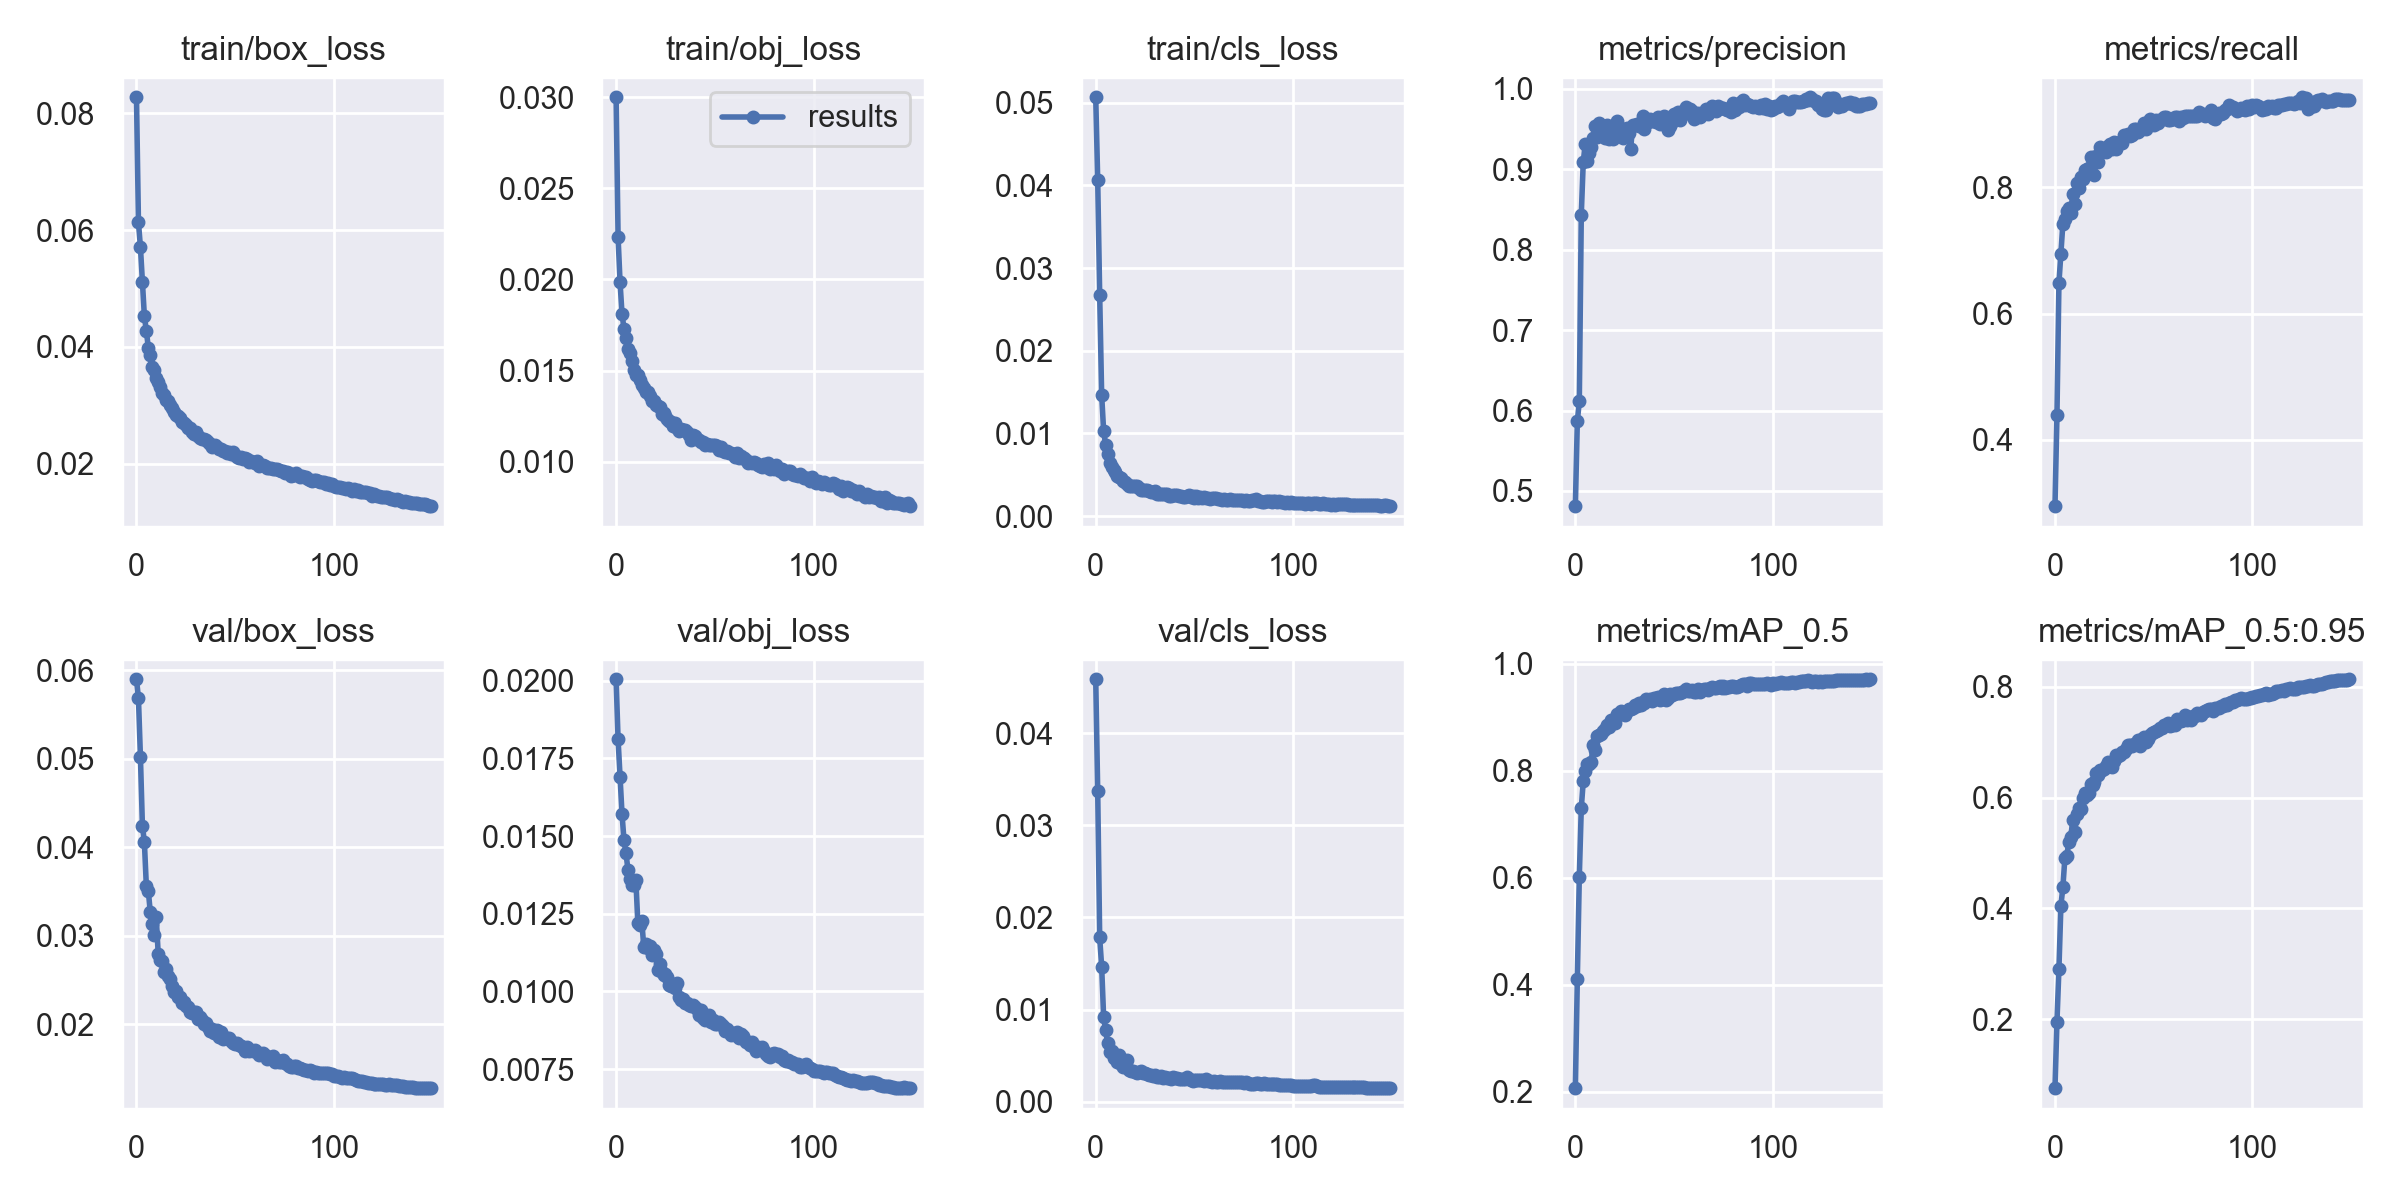

Data behind this chart, as committed beside it:
epoch, train/box_loss, train/obj_loss, train/cls_loss, metrics/precision, metrics/recall, metrics/mAP_0.5, metrics/mAP_0.5:0.95, val/box_loss, val/obj_loss, val/cls_loss, x/lr0, x/lr1, x/lr2
0, 0.08273, 0.03, 0.05064, 0.4811, 0.2945, 0.2068, 0.07577, 0.05898, 0.02005, 0.04585, 0.07013, 0.003319, 0.003319
1, 0.0613, 0.02233, 0.04062, 0.5868, 0.4389, 0.4109, 0.1954, 0.05684, 0.01811, 0.03369, 0.04009, 0.006608, 0.006608
2, 0.05707, 0.01984, 0.02676, 0.6113, 0.6484, 0.6021, 0.291, 0.05019, 0.01689, 0.01783, 0.009998, 0.009854, 0.009854
3, 0.05114, 0.0181, 0.01468, 0.8436, 0.6945, 0.73, 0.405, 0.04245, 0.01571, 0.01468, 0.009802, 0.009802, 0.009802
4, 0.04524, 0.01731, 0.01029, 0.909, 0.7427, 0.7803, 0.4382, 0.04059, 0.01486, 0.009203, 0.009802, 0.009802, 0.009802
5, 0.0427, 0.01679, 0.008652, 0.9316, 0.7502, 0.7989, 0.4903, 0.03561, 0.01445, 0.00775, 0.009736, 0.009736, 0.009736
6, 0.03984, 0.01621, 0.007476, 0.9106, 0.7634, 0.8118, 0.495, 0.03507, 0.01392, 0.006412, 0.00967, 0.00967, 0.00967
7, 0.03852, 0.01596, 0.006485, 0.9206, 0.7671, 0.8131, 0.5202, 0.03266, 0.01362, 0.005437, 0.009604, 0.009604, 0.009604
8, 0.03659, 0.01552, 0.005941, 0.9277, 0.7588, 0.8161, 0.5283, 0.03136, 0.01343, 0.005473, 0.009538, 0.009538, 0.009538
9, 0.03596, 0.01504, 0.005554, 0.9389, 0.7896, 0.8482, 0.5596, 0.03014, 0.01342, 0.00475, 0.009472, 0.009472, 0.009472
10, 0.03467, 0.01477, 0.005305, 0.9542, 0.7744, 0.8381, 0.5379, 0.03208, 0.01358, 0.004796, 0.009406, 0.009406, 0.009406
11, 0.03395, 0.01478, 0.004863, 0.9396, 0.8074, 0.8654, 0.5705, 0.02799, 0.01221, 0.004317, 0.00934, 0.00934, 0.00934
12, 0.03319, 0.01446, 0.004751, 0.9573, 0.7987, 0.8671, 0.5806, 0.02733, 0.01215, 0.00507, 0.009274, 0.009274, 0.009274
13, 0.03214, 0.01418, 0.004662, 0.9475, 0.8159, 0.8677, 0.5799, 0.02718, 0.01227, 0.004112, 0.009208, 0.009208, 0.009208
14, 0.03175, 0.01407, 0.004285, 0.9456, 0.8127, 0.8739, 0.6, 0.02588, 0.01145, 0.003805, 0.009142, 0.009142, 0.009142
15, 0.03089, 0.0138, 0.004187, 0.9392, 0.8283, 0.8783, 0.6077, 0.02624, 0.01152, 0.004117, 0.009076, 0.009076, 0.009076
16, 0.03066, 0.0138, 0.003899, 0.9549, 0.8286, 0.886, 0.6047, 0.02548, 0.01141, 0.004499, 0.00901, 0.00901, 0.00901
17, 0.03005, 0.01359, 0.00366, 0.9373, 0.8303, 0.882, 0.6076, 0.02512, 0.01145, 0.003459, 0.008944, 0.008944, 0.008944
18, 0.02949, 0.01333, 0.003606, 0.9507, 0.8484, 0.8957, 0.6248, 0.02434, 0.01118, 0.003357, 0.008878, 0.008878, 0.008878
19, 0.02889, 0.01333, 0.003662, 0.938, 0.8427, 0.8917, 0.6219, 0.02368, 0.01132, 0.003317, 0.008812, 0.008812, 0.008812
20, 0.02839, 0.01312, 0.003609, 0.9542, 0.8205, 0.8897, 0.6274, 0.02381, 0.01119, 0.003279, 0.008746, 0.008746, 0.008746
21, 0.02813, 0.01308, 0.003609, 0.9598, 0.8506, 0.9053, 0.6441, 0.0231, 0.01069, 0.003125, 0.00868, 0.00868, 0.00868
22, 0.02776, 0.01302, 0.00335, 0.9528, 0.8409, 0.9055, 0.6415, 0.02311, 0.01087, 0.003234, 0.008614, 0.008614, 0.008614
23, 0.02713, 0.0126, 0.003194, 0.9472, 0.8643, 0.9113, 0.6504, 0.02241, 0.01062, 0.003396, 0.008548, 0.008548, 0.008548
24, 0.02691, 0.01269, 0.003145, 0.9389, 0.8596, 0.9059, 0.6498, 0.02253, 0.01052, 0.003139, 0.008482, 0.008482, 0.008482
25, 0.02654, 0.01249, 0.003145, 0.9443, 0.8585, 0.9048, 0.6506, 0.02206, 0.01056, 0.003143, 0.008416, 0.008416, 0.008416
26, 0.02617, 0.01232, 0.003128, 0.9511, 0.8559, 0.9114, 0.6568, 0.02198, 0.01045, 0.003, 0.00835, 0.00835, 0.00835
27, 0.02611, 0.01225, 0.003014, 0.9447, 0.8661, 0.9156, 0.665, 0.02142, 0.01019, 0.002895, 0.008284, 0.008284, 0.008284
28, 0.02539, 0.01216, 0.00296, 0.9247, 0.8691, 0.915, 0.6586, 0.02131, 0.01016, 0.002953, 0.008218, 0.008218, 0.008218
29, 0.02511, 0.01197, 0.002883, 0.955, 0.8614, 0.9163, 0.6558, 0.02137, 0.01023, 0.002822, 0.008152, 0.008152, 0.008152
30, 0.02537, 0.01215, 0.003094, 0.9548, 0.8723, 0.9229, 0.6658, 0.02141, 0.01011, 0.002859, 0.008086, 0.008086, 0.008086
31, 0.02469, 0.01184, 0.00273, 0.9559, 0.8608, 0.9213, 0.6768, 0.02065, 0.01027, 0.002704, 0.00802, 0.00802, 0.00802
32, 0.02431, 0.01171, 0.00263, 0.9544, 0.871, 0.9261, 0.6758, 0.02086, 0.00983, 0.002729, 0.007954, 0.007954, 0.007954
33, 0.02424, 0.01182, 0.002668, 0.9538, 0.8729, 0.9221, 0.6774, 0.02054, 0.009732, 0.002754, 0.007888, 0.007888, 0.007888
34, 0.02426, 0.01175, 0.002674, 0.9662, 0.8706, 0.9278, 0.6827, 0.02009, 0.009749, 0.002603, 0.007822, 0.007822, 0.007822
35, 0.02403, 0.01173, 0.002654, 0.9506, 0.8833, 0.9275, 0.6826, 0.02012, 0.009634, 0.002728, 0.007756, 0.007756, 0.007756
36, 0.02374, 0.01164, 0.002675, 0.9569, 0.8824, 0.9336, 0.6868, 0.01975, 0.009618, 0.002549, 0.00769, 0.00769, 0.00769
37, 0.02338, 0.01149, 0.002485, 0.9593, 0.8841, 0.9314, 0.6942, 0.01929, 0.009564, 0.00258, 0.007624, 0.007624, 0.007624
38, 0.02279, 0.01122, 0.002485, 0.9629, 0.8818, 0.9348, 0.6955, 0.01944, 0.009531, 0.002513, 0.007558, 0.007558, 0.007558
39, 0.02302, 0.01146, 0.002553, 0.9601, 0.8838, 0.9297, 0.6938, 0.01905, 0.009552, 0.002667, 0.007492, 0.007492, 0.007492
40, 0.0232, 0.01144, 0.002511, 0.9611, 0.8933, 0.9359, 0.6971, 0.01922, 0.009491, 0.002589, 0.007426, 0.007426, 0.007426
41, 0.02292, 0.01124, 0.002602, 0.9581, 0.892, 0.9365, 0.6965, 0.01936, 0.00942, 0.00254, 0.00736, 0.00736, 0.00736
42, 0.0225, 0.0112, 0.00243, 0.9644, 0.8876, 0.9387, 0.7043, 0.01859, 0.00925, 0.002505, 0.007294, 0.007294, 0.007294
43, 0.02251, 0.01108, 0.002395, 0.9563, 0.8918, 0.9329, 0.6937, 0.0192, 0.009411, 0.00246, 0.007228, 0.007228, 0.007228
44, 0.02214, 0.01109, 0.00236, 0.9599, 0.8937, 0.9336, 0.7049, 0.01837, 0.00913, 0.002479, 0.007162, 0.007162, 0.007162
45, 0.02223, 0.01094, 0.002337, 0.9658, 0.9024, 0.9436, 0.7088, 0.01849, 0.009095, 0.002444, 0.007096, 0.007096, 0.007096
46, 0.02188, 0.01095, 0.002482, 0.9614, 0.8923, 0.9316, 0.7006, 0.01842, 0.009118, 0.002643, 0.00703, 0.00703, 0.00703
47, 0.02204, 0.01093, 0.002531, 0.9484, 0.9044, 0.9365, 0.706, 0.01851, 0.009244, 0.002445, 0.006964, 0.006964, 0.006964
48, 0.02171, 0.01091, 0.002334, 0.9536, 0.908, 0.9427, 0.7123, 0.01817, 0.009015, 0.002416, 0.006898, 0.006898, 0.006898
49, 0.02195, 0.01093, 0.002489, 0.9583, 0.9055, 0.9423, 0.716, 0.01792, 0.009066, 0.002282, 0.006832, 0.006832, 0.006832
50, 0.02142, 0.01092, 0.002239, 0.9692, 0.8992, 0.9434, 0.7184, 0.01781, 0.008963, 0.00233, 0.006766, 0.006766, 0.006766
51, 0.02109, 0.01088, 0.002394, 0.9689, 0.9073, 0.9456, 0.7193, 0.01787, 0.008952, 0.002369, 0.0067, 0.0067, 0.0067
52, 0.02101, 0.01066, 0.002246, 0.9711, 0.9028, 0.9444, 0.7209, 0.01764, 0.009024, 0.002325, 0.006634, 0.006634, 0.006634
53, 0.02115, 0.0108, 0.00227, 0.9613, 0.9063, 0.9451, 0.7246, 0.01756, 0.00896, 0.002328, 0.006568, 0.006568, 0.006568
54, 0.02085, 0.0106, 0.002185, 0.97, 0.9093, 0.948, 0.7258, 0.01747, 0.008885, 0.00234, 0.006502, 0.006502, 0.006502
55, 0.02097, 0.01054, 0.002261, 0.9691, 0.9118, 0.9493, 0.7304, 0.01696, 0.008742, 0.002256, 0.006436, 0.006436, 0.006436
56, 0.02086, 0.0106, 0.002223, 0.9768, 0.9115, 0.9519, 0.7301, 0.01751, 0.008787, 0.00242, 0.00637, 0.00637, 0.00637
57, 0.02033, 0.01047, 0.002243, 0.9727, 0.9067, 0.9483, 0.7348, 0.01701, 0.0087, 0.002243, 0.006304, 0.006304, 0.006304
58, 0.0205, 0.01049, 0.002122, 0.9754, 0.9062, 0.9496, 0.7294, 0.01714, 0.008605, 0.002248, 0.006238, 0.006238, 0.006238
59, 0.02021, 0.01043, 0.002234, 0.9725, 0.9085, 0.9505, 0.7303, 0.017, 0.008674, 0.002194, 0.006172, 0.006172, 0.006172
... 90 more rows
